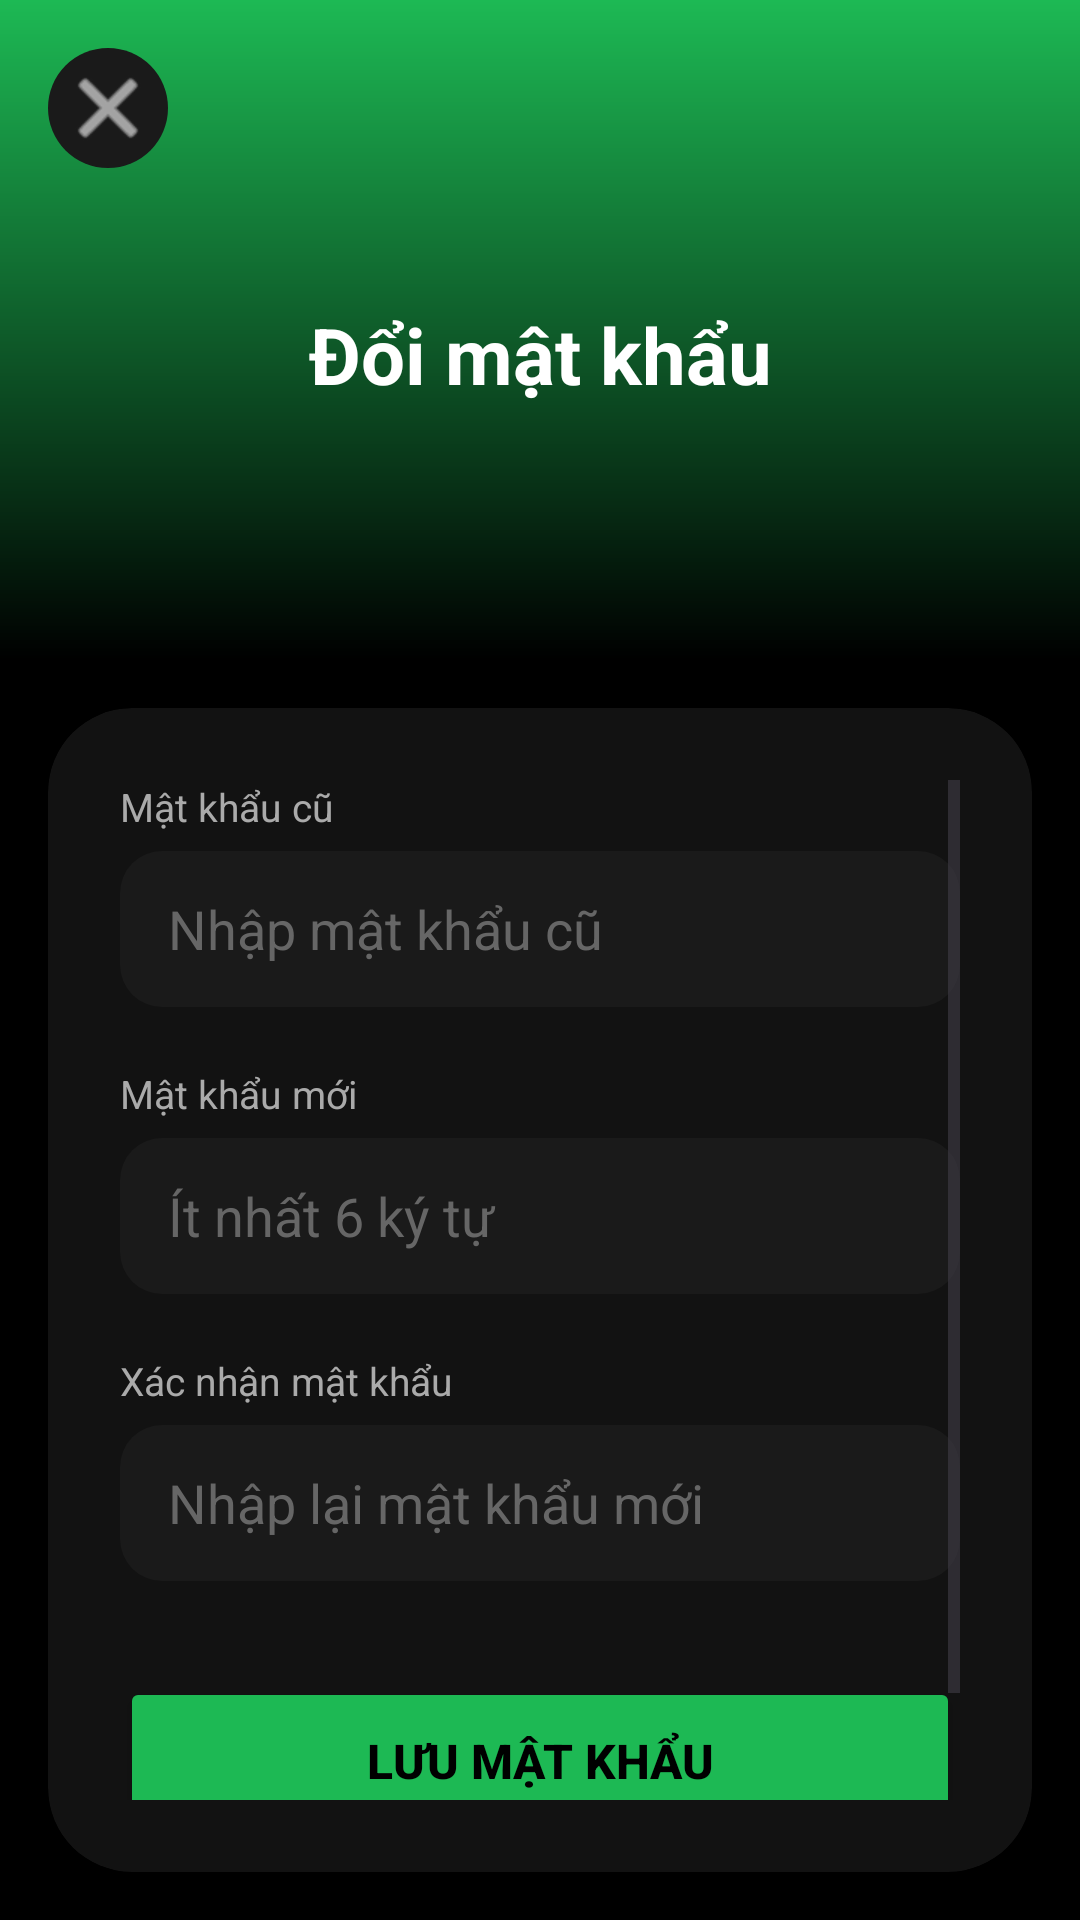

Reconstruct the res/layout file that produces this screen, plus the resources it refers to.
<!-- AndroidManifest.xml: application theme Theme.Music -->
<!-- res/layout/layout_change_password_huy.xml -->
<?xml version="1.0" encoding="utf-8"?>
<androidx.constraintlayout.widget.ConstraintLayout
    xmlns:android="http://schemas.android.com/apk/res/android"
    xmlns:app="http://schemas.android.com/apk/res-auto"
    android:layout_width="match_parent"
    android:layout_height="match_parent"
    android:background="#000000">

    
    <View
        android:id="@+id/bgTop"
        android:layout_width="0dp"
        android:layout_height="220dp"
        android:background="@drawable/bg_gradient_dark_green"
        app:layout_constraintTop_toTopOf="parent"
        app:layout_constraintStart_toStartOf="parent"
        app:layout_constraintEnd_toEndOf="parent"/>

    <ImageButton
        android:id="@+id/btnBack"
        android:layout_width="40dp"
        android:layout_height="40dp"
        android:layout_margin="16dp"
        android:background="@drawable/bg_circle_dark"
        android:src="@android:drawable/ic_menu_close_clear_cancel"
        app:tint="#FFFFFF"
        android:contentDescription="Back"
        app:layout_constraintTop_toTopOf="parent"
        app:layout_constraintStart_toStartOf="parent"/>

    <TextView
        android:id="@+id/tvTitle"
        android:layout_width="wrap_content"
        android:layout_height="wrap_content"
        android:text="Đổi mật khẩu"
        android:textColor="#FFFFFF"
        android:textSize="26sp"
        android:textStyle="bold"
        app:layout_constraintTop_toTopOf="parent"
        app:layout_constraintBottom_toTopOf="@id/cardContainer"
        app:layout_constraintStart_toStartOf="parent"
        app:layout_constraintEnd_toEndOf="parent"/>

    
    <androidx.cardview.widget.CardView
        android:id="@+id/cardContainer"
        android:layout_width="0dp"
        android:layout_height="0dp"
        android:layout_margin="16dp"
        app:cardCornerRadius="28dp"
        app:cardElevation="12dp"
        app:cardBackgroundColor="#121212"
        app:layout_constraintTop_toBottomOf="@id/bgTop"
        app:layout_constraintBottom_toBottomOf="parent"
        app:layout_constraintStart_toStartOf="parent"
        app:layout_constraintEnd_toEndOf="parent">

        <ScrollView
            android:layout_width="match_parent"
            android:layout_height="match_parent"
            android:padding="24dp"
            android:fillViewport="true">

            <LinearLayout
                android:layout_width="match_parent"
                android:layout_height="wrap_content"
                android:orientation="vertical">

                
                <TextView
                    android:text="Mật khẩu cũ"
                    android:textColor="#AAAAAA"
                    android:textSize="13sp"
                    android:layout_marginBottom="6dp"
                    android:layout_width="wrap_content"
                    android:layout_height="wrap_content"
                    />

                <EditText
                    android:id="@+id/edtOldPassword"
                    android:layout_width="match_parent"
                    android:layout_height="52dp"
                    android:background="@drawable/bg_edittext_dark"
                    android:hint="Nhập mật khẩu cũ"
                    android:textColor="#FFFFFF"
                    android:textColorHint="#666666"
                    android:inputType="textPassword"
                    android:paddingHorizontal="16dp"
                    android:layout_marginBottom="20dp"/>

                
                <TextView
                    android:text="Mật khẩu mới"
                    android:textColor="#AAAAAA"
                    android:textSize="13sp"
                    android:layout_marginBottom="6dp"
                    android:layout_width="wrap_content"
                    android:layout_height="wrap_content"
                    />


                <EditText
                    android:id="@+id/edtNewPassword"
                    android:layout_width="match_parent"
                    android:layout_height="52dp"
                    android:background="@drawable/bg_edittext_dark"
                    android:hint="Ít nhất 6 ký tự"
                    android:textColor="#FFFFFF"
                    android:textColorHint="#666666"
                    android:inputType="textPassword"
                    android:paddingHorizontal="16dp"
                    android:layout_marginBottom="20dp"/>

                
                <TextView
                    android:text="Xác nhận mật khẩu"
                    android:textColor="#AAAAAA"
                    android:textSize="13sp"
                    android:layout_marginBottom="6dp"
                    android:layout_width="wrap_content"
                    android:layout_height="wrap_content"/>

                <EditText
                    android:id="@+id/edtConfirmPassword"
                    android:layout_width="match_parent"
                    android:layout_height="52dp"
                    android:background="@drawable/bg_edittext_dark"
                    android:hint="Nhập lại mật khẩu mới"
                    android:textColor="#FFFFFF"
                    android:textColorHint="#666666"
                    android:inputType="textPassword"
                    android:paddingHorizontal="16dp"
                    android:layout_marginBottom="32dp"/>

                
                <Button
                    android:id="@+id/btnSavePassword"
                    android:layout_width="match_parent"
                    android:layout_height="56dp"
                    android:text="LƯU MẬT KHẨU"
                    android:textAllCaps="false"
                    android:textSize="16sp"
                    android:textStyle="bold"
                    android:textColor="#000000"
                    android:backgroundTint="#1DB954"/>

                
                <TextView
                    android:layout_width="match_parent"
                    android:layout_height="wrap_content"
                    android:text="• Mật khẩu tối thiểu 6 ký tự\n• Không trùng mật khẩu cũ"
                    android:textColor="#777777"
                    android:textSize="12sp"
                    android:layout_marginTop="20dp"
                    android:lineSpacingExtra="4dp"/>

            </LinearLayout>
        </ScrollView>
    </androidx.cardview.widget.CardView>

</androidx.constraintlayout.widget.ConstraintLayout>
<!-- resources referenced by this layout -->
<resources>
  <!-- drawable bg_circle_dark (drawable) -->
  <shape xmlns:android="http://schemas.android.com/apk/res/android">
      <solid android:color="#1A1A1A"/>
      <corners android:radius="999dp"/>
  </shape>
  <!-- drawable bg_edittext_dark (drawable) -->
  <shape xmlns:android="http://schemas.android.com/apk/res/android">
      <solid android:color="#1A1A1A"/>
      <corners android:radius="14dp"/>
  </shape>
  <!-- drawable bg_gradient_dark_green (drawable) -->
  <shape xmlns:android="http://schemas.android.com/apk/res/android">
      <gradient
          android:startColor="#1DB954"
          android:endColor="#000000"
          android:angle="270"/>
  </shape>
  <style name="Theme.Music" parent="Base.Theme.Music" />
  <style name="Base.Theme.Music" parent="Theme.Material3.DayNight.NoActionBar">
          
          
      </style>
</resources>
